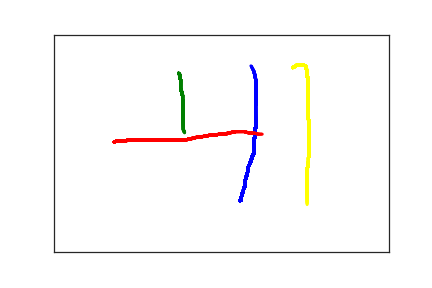

Values plotted in this chart, from the file beside it:
2.780000000000000000e+02, 3.820000000000000000e+02, 0.000000000000000000e+00, 1.000000000000000000e+00
2.800000000000000000e+02, 3.810000000000000000e+02, 2.290000000000000000e+02, 1.000000000000000000e+00
2.800000000000000000e+02, 3.800000000000000000e+02, 2.430000000000000000e+02, 1.000000000000000000e+00
2.800000000000000000e+02, 3.780000000000000000e+02, 2.600000000000000000e+02, 1.000000000000000000e+00
2.800000000000000000e+02, 3.750000000000000000e+02, 2.710000000000000000e+02, 1.000000000000000000e+00
2.800000000000000000e+02, 3.720000000000000000e+02, 2.820000000000000000e+02, 1.000000000000000000e+00
2.810000000000000000e+02, 3.690000000000000000e+02, 2.990000000000000000e+02, 1.000000000000000000e+00
2.810000000000000000e+02, 3.650000000000000000e+02, 3.140000000000000000e+02, 1.000000000000000000e+00
2.830000000000000000e+02, 3.600000000000000000e+02, 3.330000000000000000e+02, 1.000000000000000000e+00
2.830000000000000000e+02, 3.560000000000000000e+02, 3.470000000000000000e+02, 1.000000000000000000e+00
2.840000000000000000e+02, 3.520000000000000000e+02, 3.660000000000000000e+02, 1.000000000000000000e+00
2.850000000000000000e+02, 3.490000000000000000e+02, 3.810000000000000000e+02, 1.000000000000000000e+00
2.850000000000000000e+02, 3.450000000000000000e+02, 3.990000000000000000e+02, 1.000000000000000000e+00
2.850000000000000000e+02, 3.430000000000000000e+02, 4.140000000000000000e+02, 1.000000000000000000e+00
2.850000000000000000e+02, 3.400000000000000000e+02, 4.340000000000000000e+02, 1.000000000000000000e+00
2.850000000000000000e+02, 3.360000000000000000e+02, 4.480000000000000000e+02, 1.000000000000000000e+00
2.860000000000000000e+02, 3.330000000000000000e+02, 4.670000000000000000e+02, 1.000000000000000000e+00
2.870000000000000000e+02, 3.300000000000000000e+02, 4.800000000000000000e+02, 1.000000000000000000e+00
2.870000000000000000e+02, 3.270000000000000000e+02, 5.000000000000000000e+02, 1.000000000000000000e+00
2.880000000000000000e+02, 3.250000000000000000e+02, 5.140000000000000000e+02, 1.000000000000000000e+00
2.880000000000000000e+02, 3.220000000000000000e+02, 5.330000000000000000e+02, 1.000000000000000000e+00
2.880000000000000000e+02, 3.200000000000000000e+02, 5.470000000000000000e+02, 1.000000000000000000e+00
2.890000000000000000e+02, 3.170000000000000000e+02, 5.670000000000000000e+02, 1.000000000000000000e+00
2.890000000000000000e+02, 3.140000000000000000e+02, 5.800000000000000000e+02, 1.000000000000000000e+00
2.890000000000000000e+02, 3.120000000000000000e+02, 6.000000000000000000e+02, 1.000000000000000000e+00
2.900000000000000000e+02, 3.090000000000000000e+02, 6.140000000000000000e+02, 1.000000000000000000e+00
2.900000000000000000e+02, 3.070000000000000000e+02, 6.340000000000000000e+02, 1.000000000000000000e+00
2.900000000000000000e+02, 3.050000000000000000e+02, 6.470000000000000000e+02, 1.000000000000000000e+00
2.910000000000000000e+02, 3.020000000000000000e+02, 6.670000000000000000e+02, 1.000000000000000000e+00
2.910000000000000000e+02, 3.010000000000000000e+02, 6.800000000000000000e+02, 1.000000000000000000e+00
2.920000000000000000e+02, 2.990000000000000000e+02, 7.000000000000000000e+02, 1.000000000000000000e+00
2.920000000000000000e+02, 2.980000000000000000e+02, 7.140000000000000000e+02, 1.000000000000000000e+00
2.930000000000000000e+02, 2.970000000000000000e+02, 7.330000000000000000e+02, 1.000000000000000000e+00
2.930000000000000000e+02, 2.950000000000000000e+02, 7.470000000000000000e+02, 1.000000000000000000e+00
2.930000000000000000e+02, 2.940000000000000000e+02, 7.670000000000000000e+02, 1.000000000000000000e+00
2.940000000000000000e+02, 2.920000000000000000e+02, 7.810000000000000000e+02, 1.000000000000000000e+00
2.940000000000000000e+02, 2.910000000000000000e+02, 8.000000000000000000e+02, 1.000000000000000000e+00
2.940000000000000000e+02, 2.890000000000000000e+02, 8.140000000000000000e+02, 1.000000000000000000e+00
2.950000000000000000e+02, 2.870000000000000000e+02, 8.330000000000000000e+02, 1.000000000000000000e+00
2.950000000000000000e+02, 2.860000000000000000e+02, 8.470000000000000000e+02, 1.000000000000000000e+00
2.950000000000000000e+02, 2.850000000000000000e+02, 8.670000000000000000e+02, 1.000000000000000000e+00
2.950000000000000000e+02, 2.830000000000000000e+02, 8.810000000000000000e+02, 1.000000000000000000e+00
2.950000000000000000e+02, 2.820000000000000000e+02, 9.000000000000000000e+02, 1.000000000000000000e+00
2.960000000000000000e+02, 2.810000000000000000e+02, 9.150000000000000000e+02, 1.000000000000000000e+00
2.960000000000000000e+02, 2.800000000000000000e+02, 9.310000000000000000e+02, 1.000000000000000000e+00
2.970000000000000000e+02, 2.790000000000000000e+02, 9.480000000000000000e+02, 1.000000000000000000e+00
2.970000000000000000e+02, 2.780000000000000000e+02, 9.650000000000000000e+02, 1.000000000000000000e+00
2.970000000000000000e+02, 2.770000000000000000e+02, 9.810000000000000000e+02, 1.000000000000000000e+00
2.980000000000000000e+02, 2.760000000000000000e+02, 1.014000000000000000e+03, 1.000000000000000000e+00
2.980000000000000000e+02, 2.750000000000000000e+02, 1.034000000000000000e+03, 1.000000000000000000e+00
2.980000000000000000e+02, 2.740000000000000000e+02, 1.047000000000000000e+03, 1.000000000000000000e+00
2.980000000000000000e+02, 2.730000000000000000e+02, 1.068000000000000000e+03, 1.000000000000000000e+00
2.980000000000000000e+02, 2.720000000000000000e+02, 1.081000000000000000e+03, 1.000000000000000000e+00
2.980000000000000000e+02, 2.710000000000000000e+02, 1.101000000000000000e+03, 1.000000000000000000e+00
2.980000000000000000e+02, 2.700000000000000000e+02, 1.114000000000000000e+03, 1.000000000000000000e+00
2.980000000000000000e+02, 2.690000000000000000e+02, 1.134000000000000000e+03, 1.000000000000000000e+00
2.980000000000000000e+02, 2.680000000000000000e+02, 1.157000000000000000e+03, 1.000000000000000000e+00
2.980000000000000000e+02, 2.670000000000000000e+02, 1.181000000000000000e+03, 1.000000000000000000e+00
2.980000000000000000e+02, 2.650000000000000000e+02, 1.206000000000000000e+03, 1.000000000000000000e+00
2.980000000000000000e+02, 2.640000000000000000e+02, 1.232000000000000000e+03, 1.000000000000000000e+00
2.980000000000000000e+02, 2.630000000000000000e+02, 1.247000000000000000e+03, 1.000000000000000000e+00
... 372 more rows
